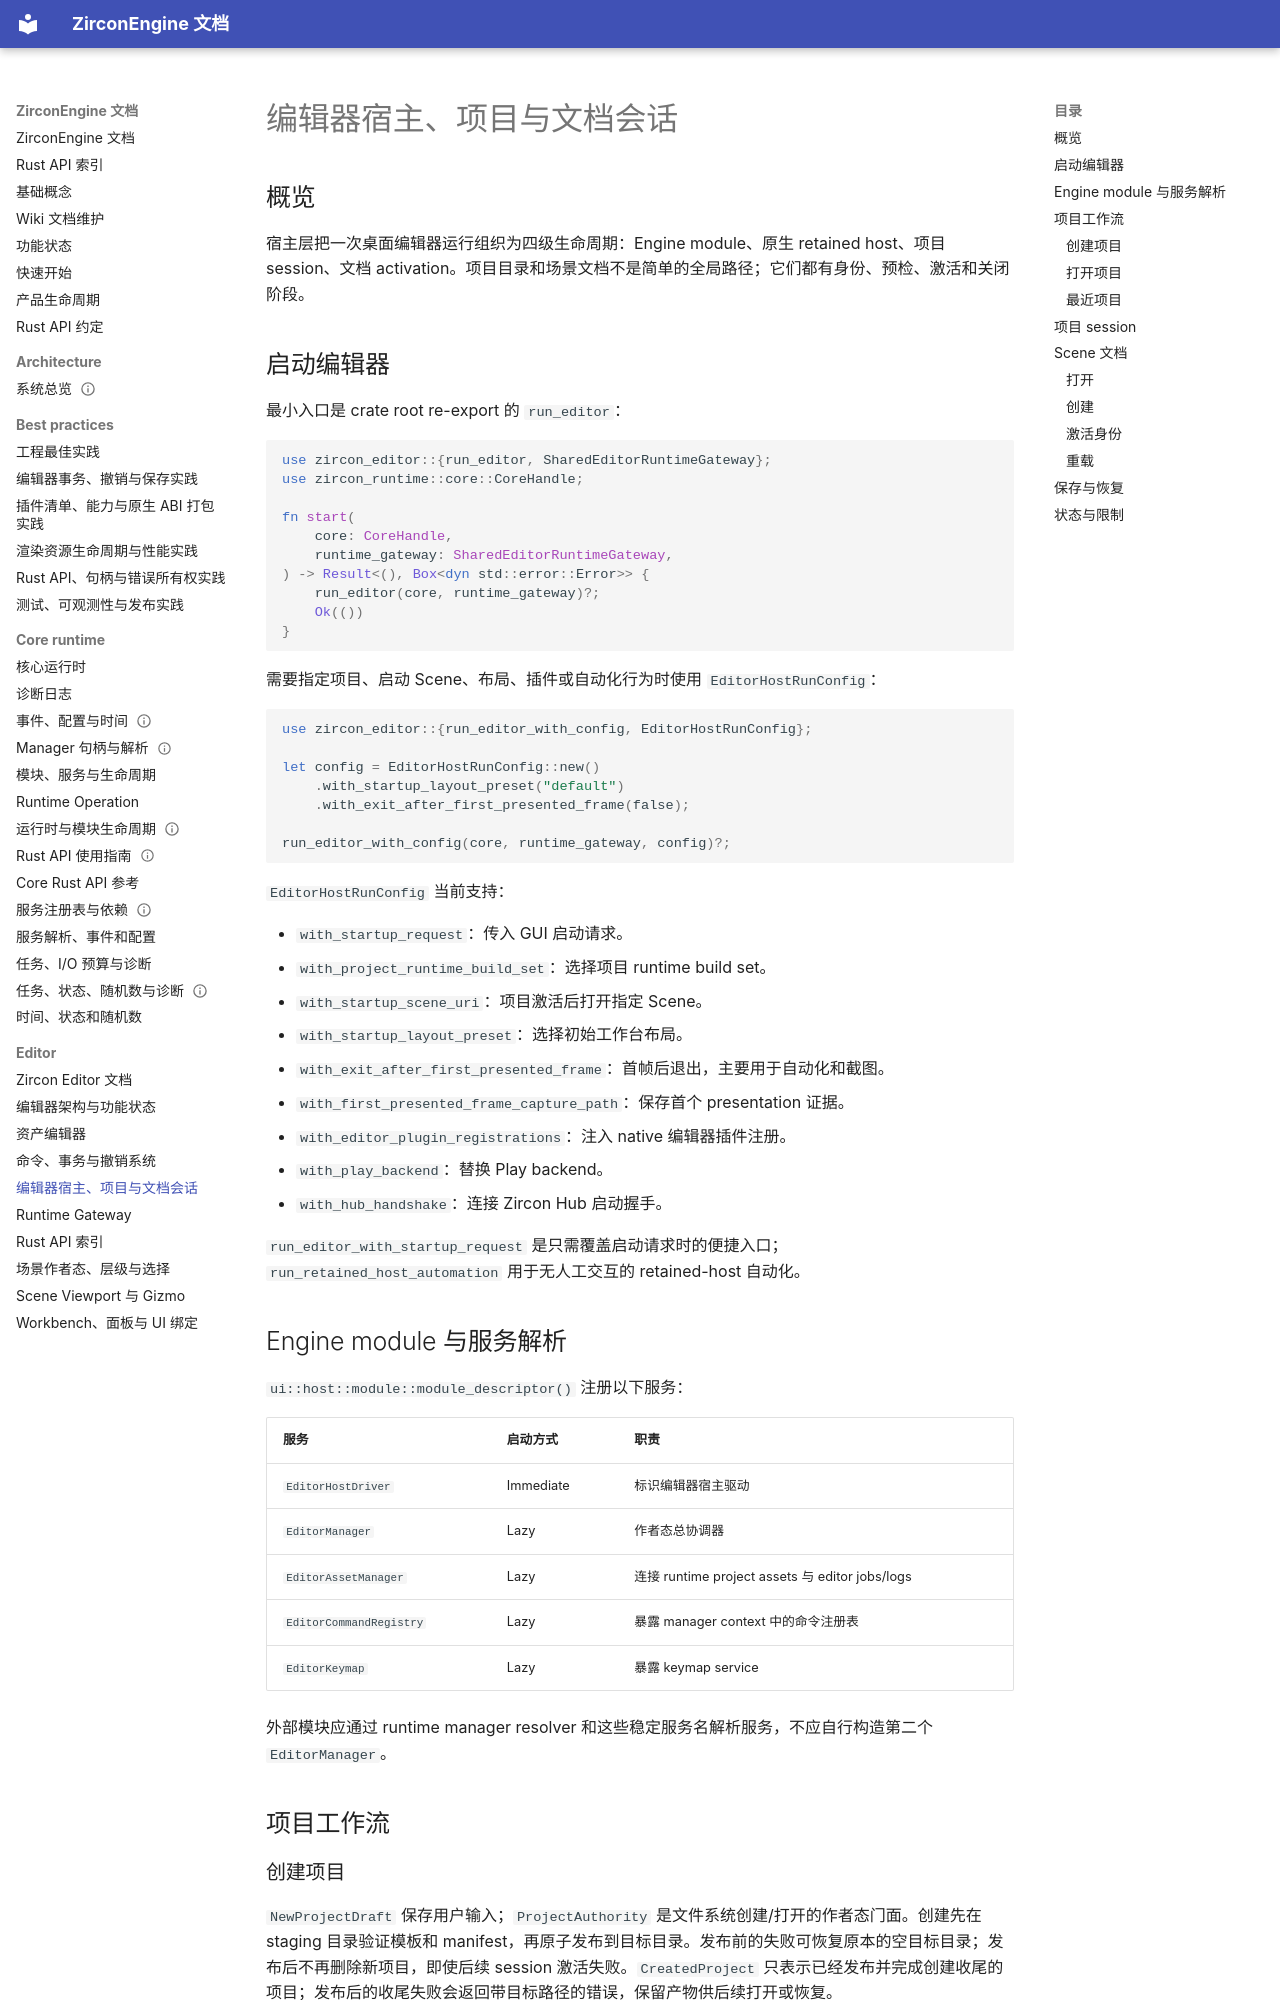

repository: He-Jiahui/ZirconEngine · page: editor/host-project-session/index.html · generator: mkdocs

---
related_code:
  - zircon_editor/src/ui/retained/mod.rs
  - zircon_editor/src/ui/retained/run_config.rs
  - zircon_editor/src/ui/host/module.rs
  - zircon_editor/src/ui/host/editor_manager.rs
  - zircon_editor/src/ui/host/editor_host_startup.rs
  - zircon_editor/src/core/project/mod.rs
  - zircon_editor/src/core/document/mod.rs
implementation_files:
  - zircon_editor/src/ui/retained/app.rs
  - zircon_editor/src/ui/host/editor_manager.rs
  - zircon_editor/src/core/project/authority/mod.rs
  - zircon_editor/src/core/document/lifecycle.rs
  - zircon_editor/src/core/document/scene_route.rs
plan_sources:
  - user: 2026-09-09 构建 ZirconEngine 编辑器详细 Wiki
  - .codex/plans/Zircon Editor Workbench Shell V1.md
  - .codex/plans/Runtime 吸收层与 Editor_Scene 边界收束计划.md
tests:
  - zircon_editor/src/ui/retained_host/app/tests
  - zircon_editor/src/core/project/tests
  - zircon_editor/src/core/document/tests/scene_route_tests.rs
doc_type: workflow-detail
---

# 编辑器宿主、项目与文档会话

## 概览

宿主层把一次桌面编辑器运行组织为四级生命周期：Engine module、原生 retained host、项目 session、文档 activation。项目目录和场景文档不是简单的全局路径；它们都有身份、预检、激活和关闭阶段。

## 启动编辑器

最小入口是 crate root re-export 的 `run_editor`：

```rust
use zircon_editor::{run_editor, SharedEditorRuntimeGateway};
use zircon_runtime::core::CoreHandle;

fn start(
    core: CoreHandle,
    runtime_gateway: SharedEditorRuntimeGateway,
) -> Result<(), Box<dyn std::error::Error>> {
    run_editor(core, runtime_gateway)?;
    Ok(())
}
```

需要指定项目、启动 Scene、布局、插件或自动化行为时使用 `EditorHostRunConfig`：

```rust
use zircon_editor::{run_editor_with_config, EditorHostRunConfig};

let config = EditorHostRunConfig::new()
    .with_startup_layout_preset("default")
    .with_exit_after_first_presented_frame(false);

run_editor_with_config(core, runtime_gateway, config)?;
```

`EditorHostRunConfig` 当前支持：

- `with_startup_request`：传入 GUI 启动请求。
- `with_project_runtime_build_set`：选择项目 runtime build set。
- `with_startup_scene_uri`：项目激活后打开指定 Scene。
- `with_startup_layout_preset`：选择初始工作台布局。
- `with_exit_after_first_presented_frame`：首帧后退出，主要用于自动化和截图。
- `with_first_presented_frame_capture_path`：保存首个 presentation 证据。
- `with_editor_plugin_registrations`：注入 native 编辑器插件注册。
- `with_play_backend`：替换 Play backend。
- `with_hub_handshake`：连接 Zircon Hub 启动握手。

`run_editor_with_startup_request` 是只需覆盖启动请求时的便捷入口；`run_retained_host_automation` 用于无人工交互的 retained-host 自动化。
